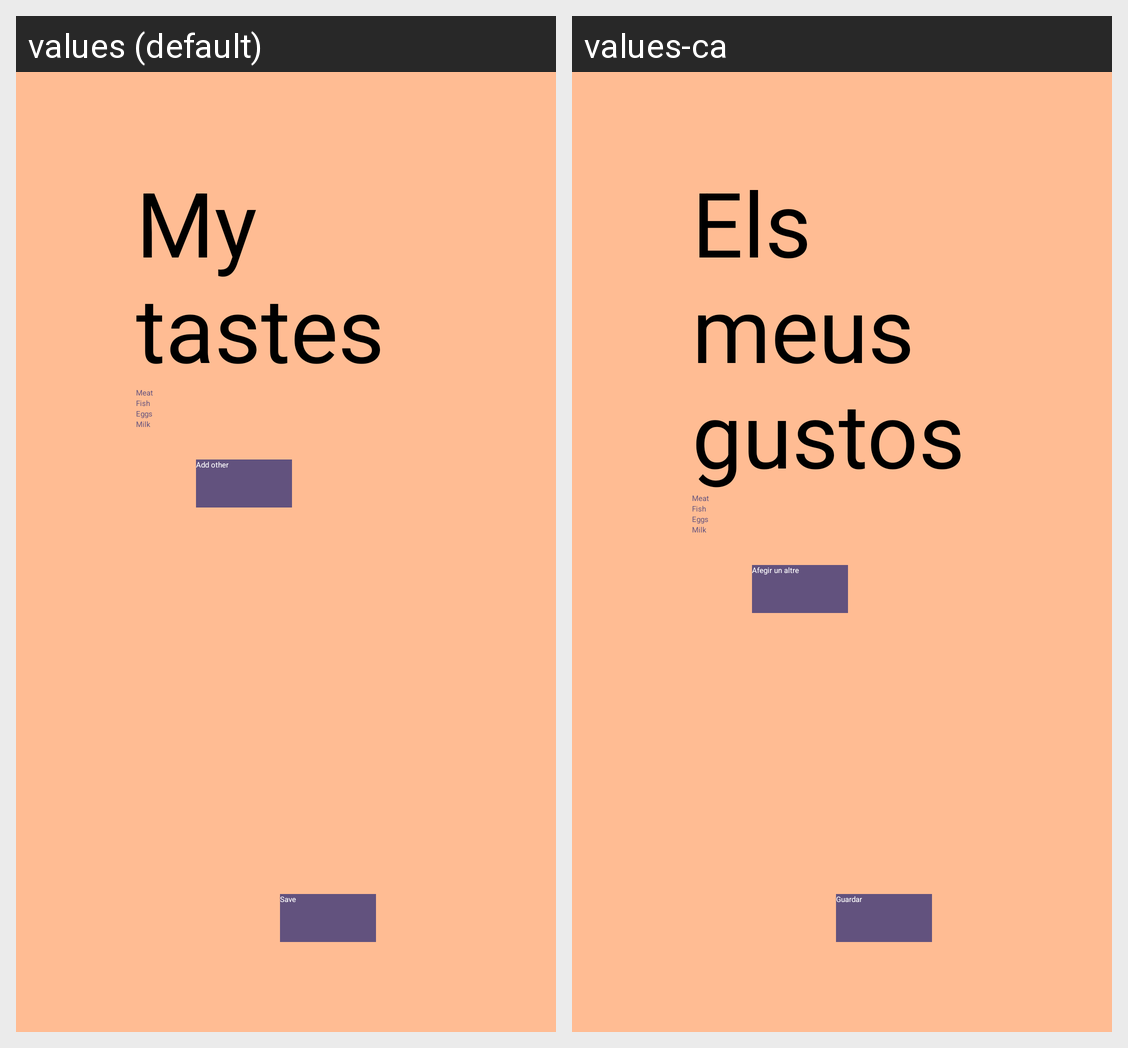

Here is an Android app screen in its default locale and in the app's own translations. Write out the translated-string differences for the strings that appear on this screen.
Android screen res/layout/tastes_screen_layout.xml rendered under 2 locales, left to right: values (default), values-ca. Device: Nexus 5 (rendered at 1080×1920; each locale shown at half size, 540×960, under a caption strip naming it); theme noAnimTheme.
Strings drawn on this screen, with the default value and each locale's value (text and hints the layout hard-codes, and strings that could not be matched under every locale, appear in the picture but are not listed):

pGustos_MyTastes
  values: My tastes
  values-ca: Els meus gustos

other
  values: Add other
  values-ca: Afegir un altre

save
  values: Save
  values-ca: Guardar
